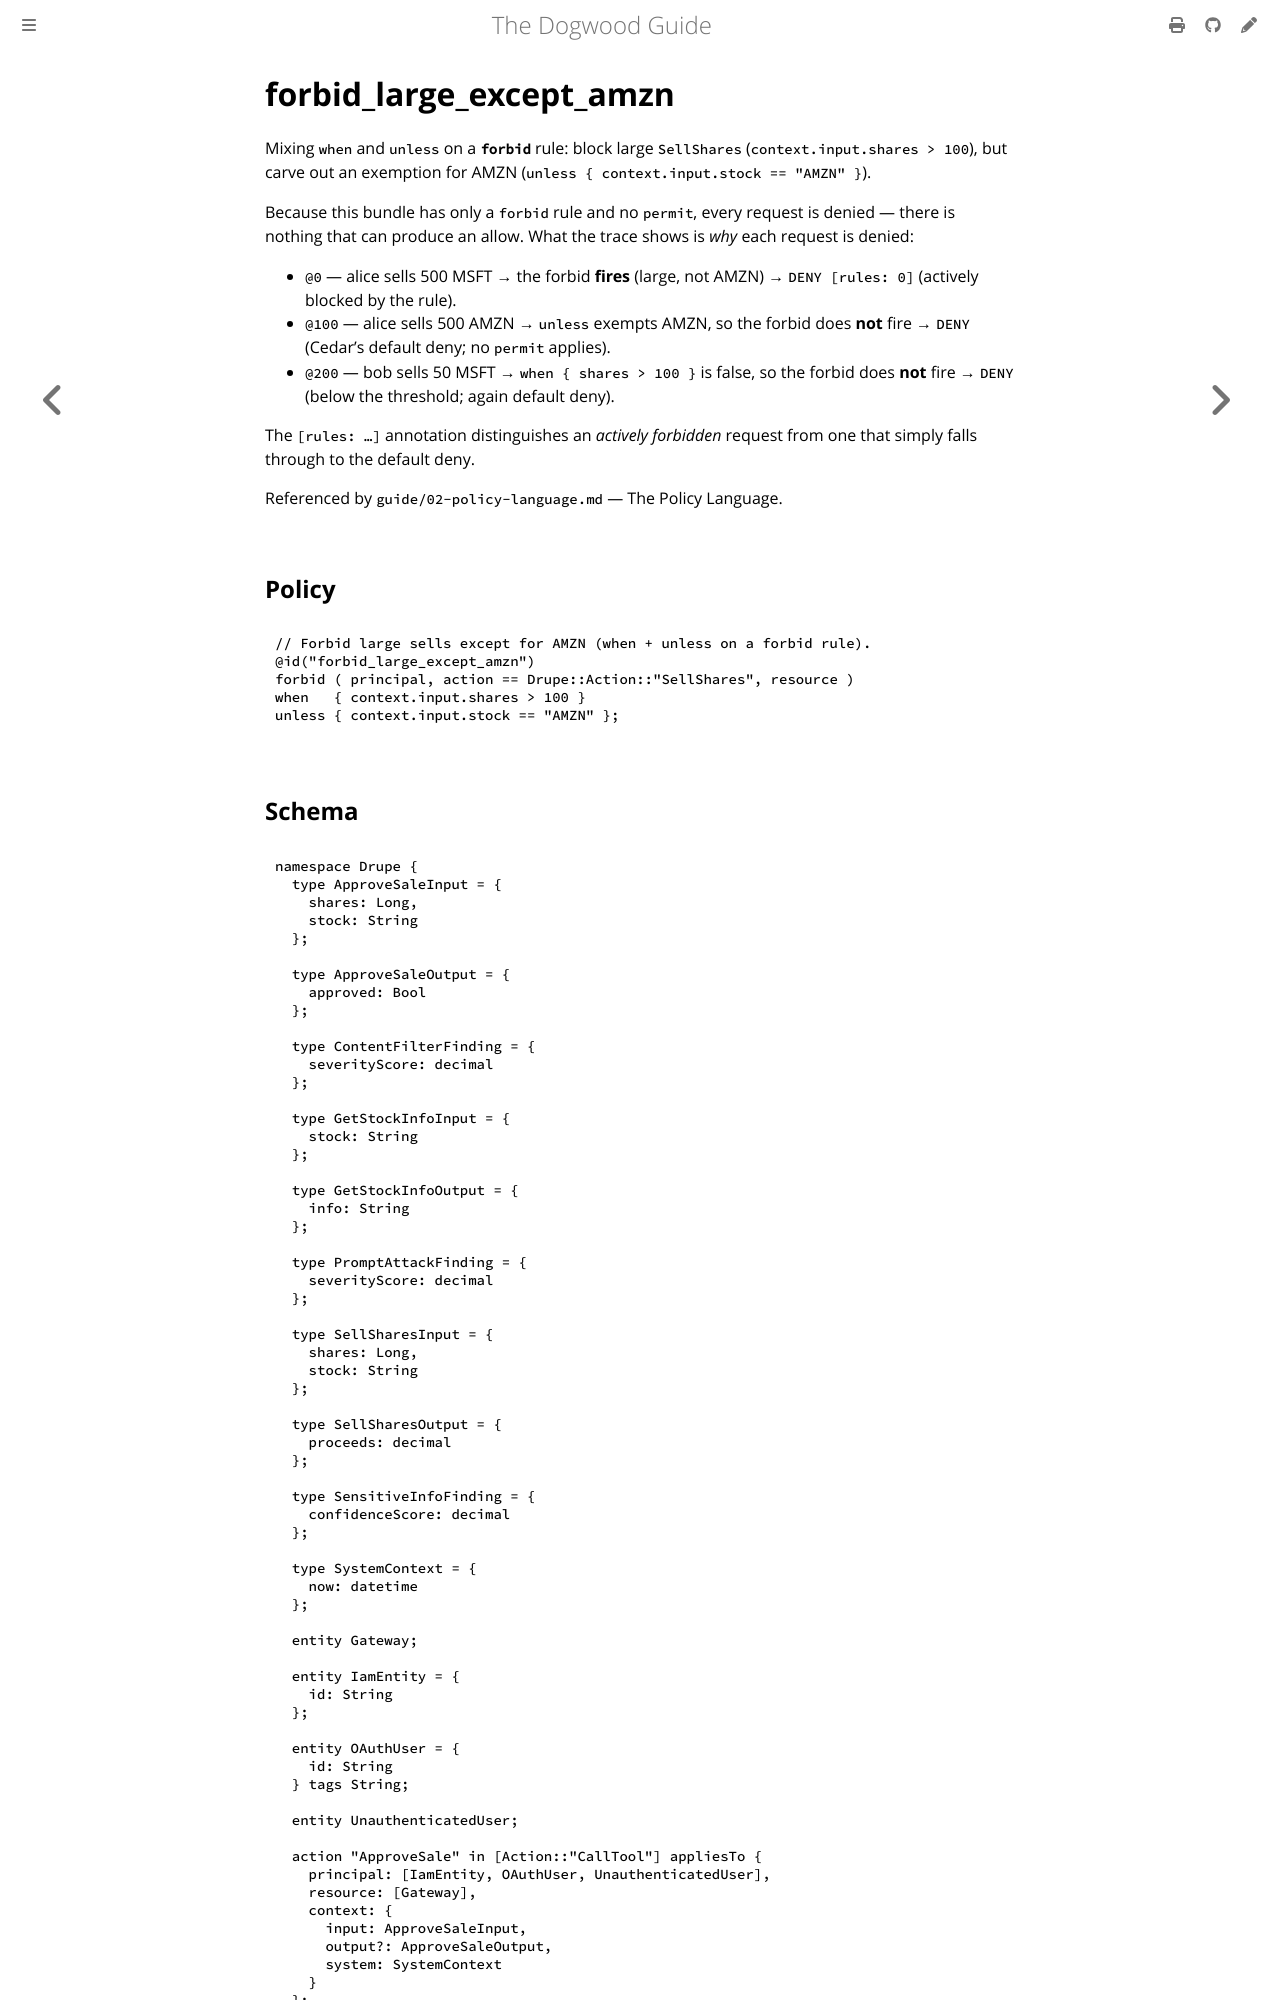

repository: edwardbenitez/dogwood-demo · page: examples/forbid_large_except_amzn.html · generator: mdbook

# forbid_large_except_amzn

Mixing `when` and `unless` on a **`forbid`** rule: block large `SellShares`
(`context.input.shares > 100`), but carve out an exemption for AMZN
(`unless { context.input.stock == "AMZN" }`).

Because this bundle has only a `forbid` rule and no `permit`, every request is
denied — there is nothing that can produce an allow. What the trace shows is
*why* each request is denied:
